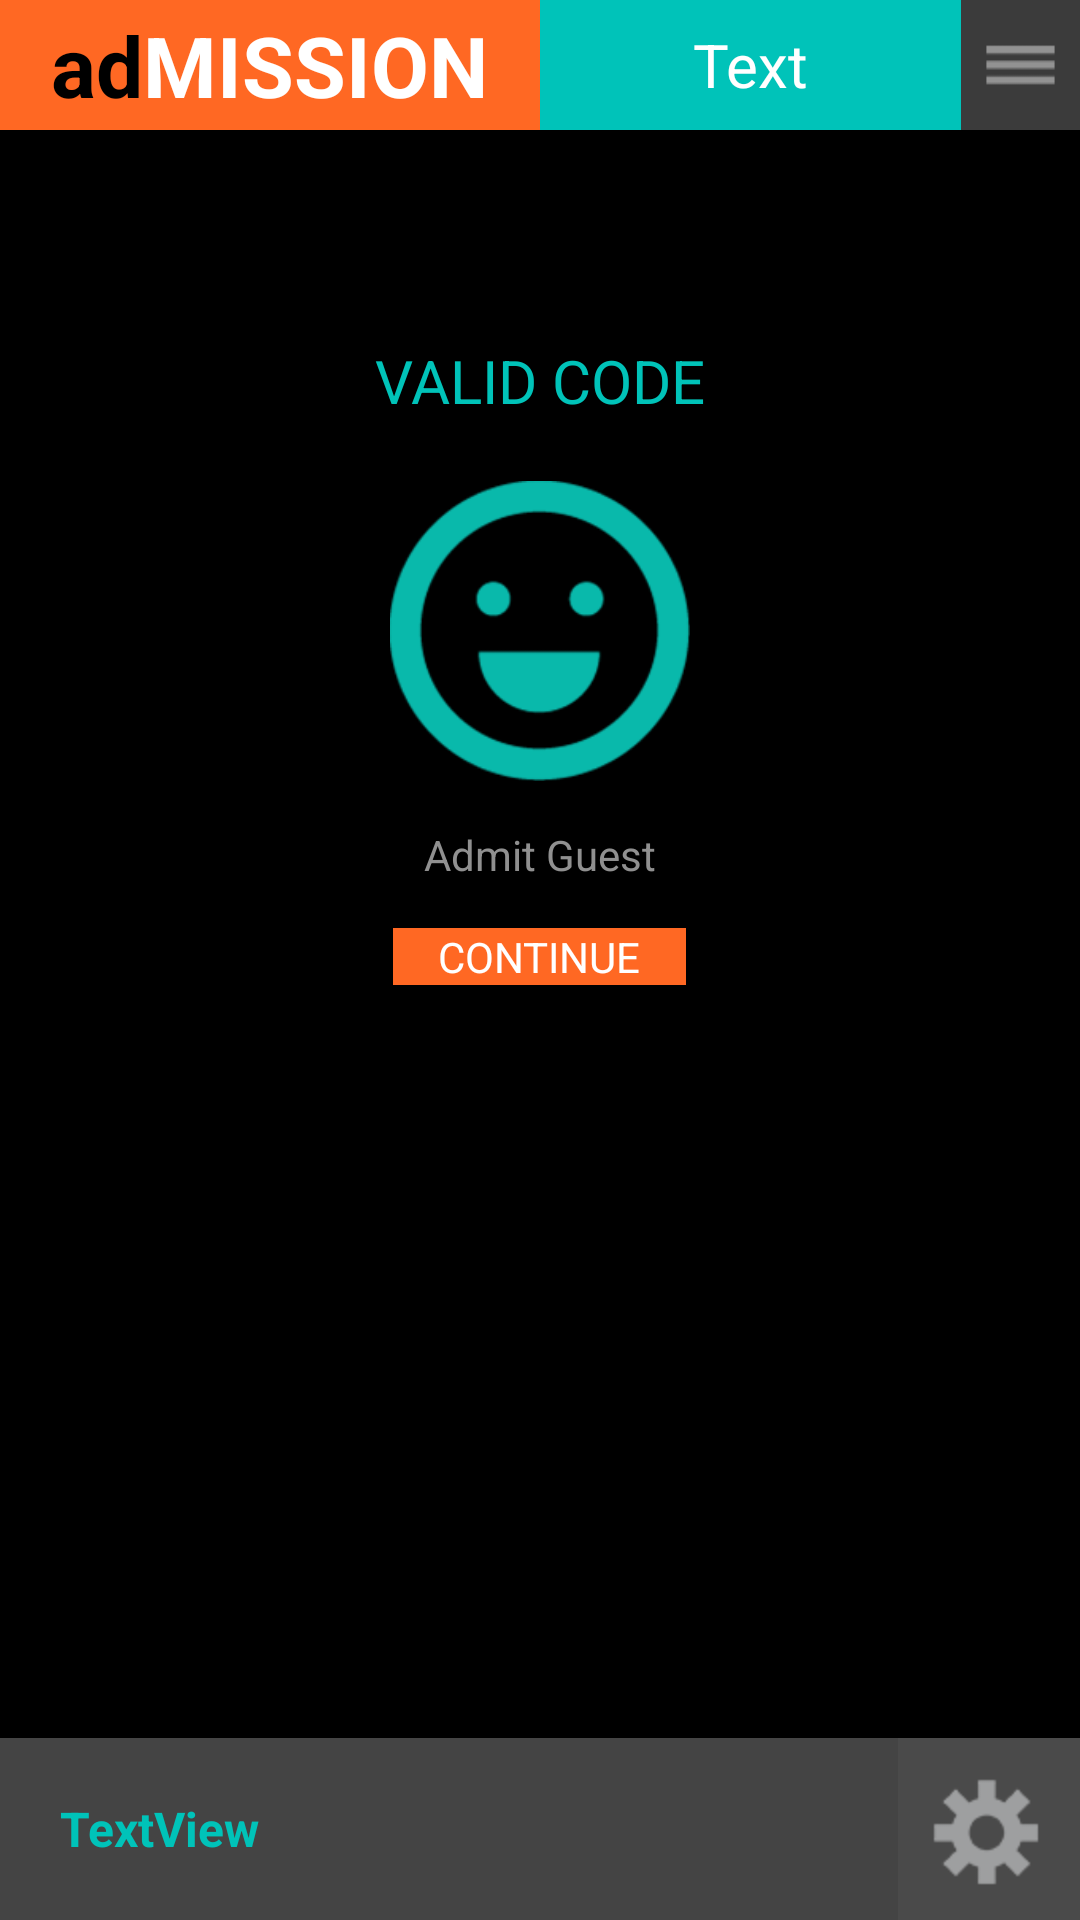

Android layout source for this screen:
<!-- AndroidManifest.xml: application theme AppTheme -->
<!-- res/layout/activity_valid.xml -->
<?xml version="1.0" encoding="utf-8"?>
<RelativeLayout xmlns:android="http://schemas.android.com/apk/res/android"
    android:layout_width="match_parent"
    android:layout_height="match_parent" >

    <include
        android:id="@+id/actionbar"
        android:layout_width="match_parent"
        android:layout_height="wrap_content"
        android:layout_alignParentTop="true"
        layout="@layout/action_bar" />

    <LinearLayout
        android:layout_width="match_parent"
        android:layout_height="match_parent"
        android:layout_above="@+id/footer"
        android:layout_below="@+id/actionbar"
        android:background="@android:color/black"
        android:gravity="center_horizontal"
        android:orientation="vertical"
        android:padding="30dp" >

        <TextView
            android:id="@+id/label_TV"
            android:layout_width="wrap_content"
            android:layout_height="wrap_content"
            android:layout_marginTop="40dp"
            android:text="VALID CODE"
            android:textColor="@color/green"
            android:textSize="20sp" />

        <ImageView
            android:layout_width="100dp"
            android:layout_height="100dp"
            android:layout_marginTop="20dp"
            android:scaleType="fitXY"
            android:src="@drawable/face_valid" />

        <TextView
            android:id="@+id/label2_TV"
            android:layout_width="wrap_content"
            android:layout_height="wrap_content"
            android:layout_marginTop="15dp"
            android:text="Admit Guest"
            android:textColor="@color/grey_text" />

        <Button
            android:layout_width="wrap_content"
            android:layout_height="wrap_content"
            android:layout_marginTop="15dp"
            android:background="@color/orange"
            android:onClick="onContinue"
            android:paddingLeft="15dp"
            android:paddingRight="15dp"
            android:text="CONTINUE"
            android:textColor="@android:color/white" />
    </LinearLayout>

    <include
        android:id="@+id/footer"
        android:layout_width="match_parent"
        android:layout_height="wrap_content"
        android:layout_alignParentBottom="true"
        layout="@layout/footer" />

</RelativeLayout>
<!-- res/layout/action_bar.xml (included above) -->
<?xml version="1.0" encoding="utf-8"?>
<LinearLayout xmlns:android="http://schemas.android.com/apk/res/android"
    android:layout_width="match_parent"
    android:layout_height="wrap_content"
    android:orientation="horizontal"
    android:weightSum="10" >

    <LinearLayout
        android:layout_width="0dip"
        android:layout_height="wrap_content"
        android:layout_weight="5"
        android:background="@color/orange"
        android:gravity="center"
        android:orientation="horizontal"
        android:paddingBottom="3dp"
        android:paddingTop="3dp" 
        >

        <TextView
            android:layout_width="wrap_content"
            android:layout_height="wrap_content"
            android:text="ad"
            android:textColor="@android:color/black"
            android:textSize="28sp"
            android:textStyle="bold" />

        <TextView
            android:layout_width="wrap_content"
            android:layout_height="wrap_content"
            android:text="MISSION"
            android:textColor="@android:color/white"
            android:textSize="28sp"
            android:textStyle="bold" />
    </LinearLayout>

    <TextView
        android:id="@+id/label_action_TV"
        android:layout_width="0dip"
        android:layout_height="match_parent"
        android:layout_weight="3.9"
        android:background="@color/green"
        android:gravity="center"
        android:text="Text"
        android:textColor="@android:color/white"
        android:textSize="20sp" />

    <ImageButton
        android:id="@+id/imageView2"
        android:layout_width="0dip"
        android:layout_height="match_parent"
        android:layout_weight="1.1"
        android:background="@null"
        android:onClick="onMenu"
        android:scaleType="fitXY"
        android:src="@drawable/menu" />

</LinearLayout>
<!-- res/layout/footer.xml (included above) -->
<?xml version="1.0" encoding="utf-8"?>
<RelativeLayout xmlns:android="http://schemas.android.com/apk/res/android"
    android:layout_width="match_parent"
    android:layout_height="wrap_content"
    android:background="@color/translucent_black" >

    <TextView
        android:id="@+id/selectedEvent_TV"
        android:layout_width="wrap_content"
        android:layout_height="wrap_content"
        android:layout_alignParentLeft="true"
        android:layout_centerVertical="true"
        android:layout_toLeftOf="@+id/settings_IB"
        android:paddingBottom="10dp"
        android:paddingLeft="20dp"
        android:paddingTop="10dp"
        android:singleLine="true"
        android:text="TextView"
        android:textColor="@color/green"
        android:textSize="16sp"
        android:textStyle="bold" />

    <ImageButton
        android:id="@+id/settings_IB"
        android:layout_width="wrap_content"
        android:layout_height="wrap_content"
        android:layout_alignParentRight="true"
        android:background="@null"
        android:onClick="onSettings"
        android:src="@drawable/settings_footer1" />

</RelativeLayout>
<!-- resources referenced by this layout -->
<resources>
  <color name="green">#00c3b9</color>
  <color name="grey_text">#909090</color>
  <color name="orange">#ff6823</color>
  <color name="translucent_black">#bb000000</color>
  <!-- drawable face_valid: png bitmap (drawable-hdpi, 8582 bytes) -->
  <!-- drawable menu: png bitmap (drawable-hdpi, 408 bytes) -->
  <!-- drawable settings_footer1: png bitmap (drawable-hdpi, 2838 bytes) -->
  <style name="AppTheme" parent="AppBaseTheme">
          
      </style>
  <style name="AppBaseTheme" parent="android:Theme.Light">
          
      </style>
</resources>
